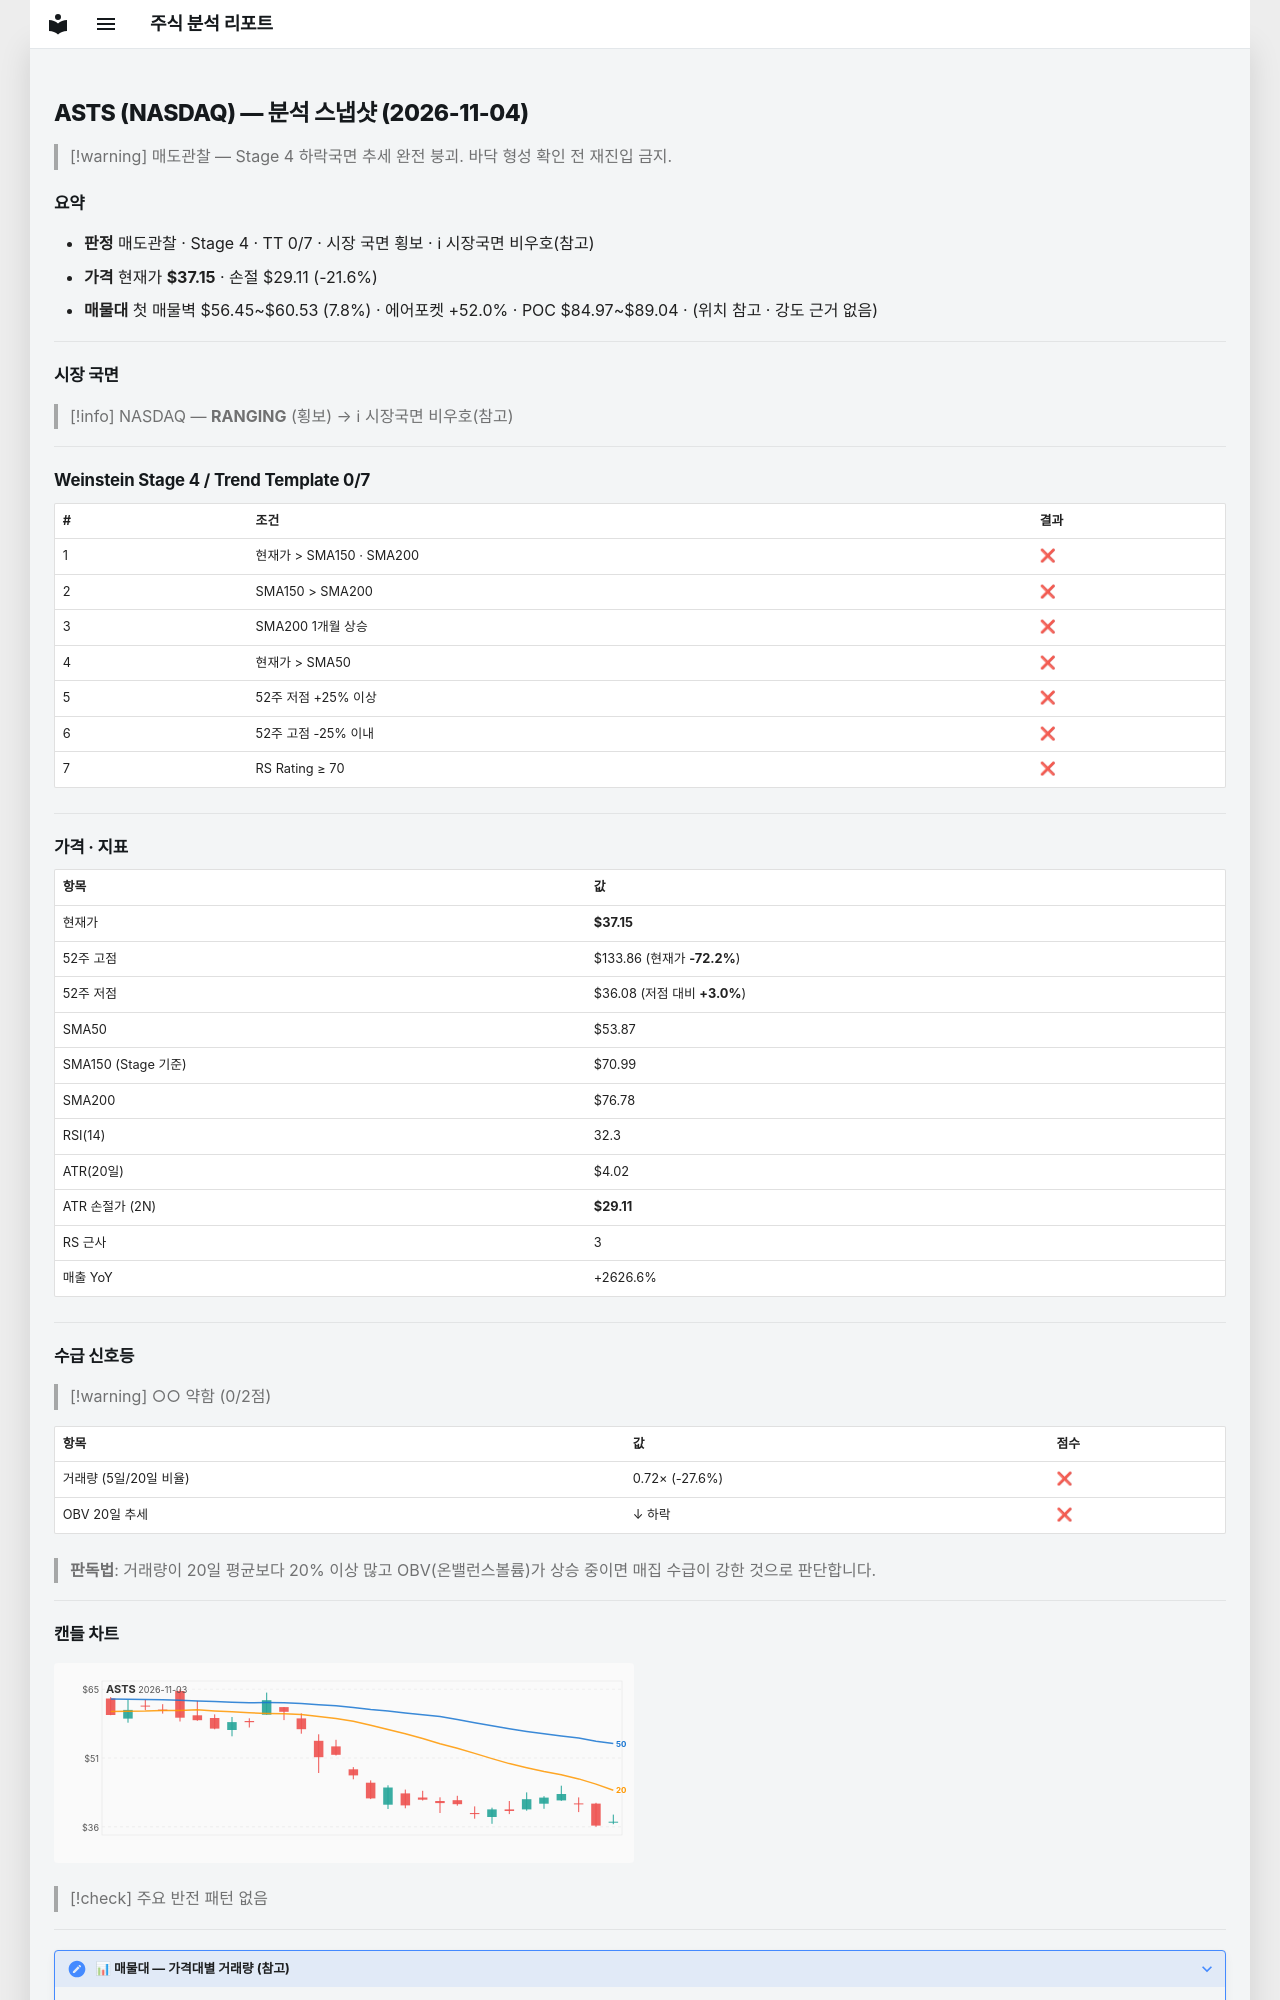

repository: soloandco/stock-reports · page: snapshots/ASTS-2026-11-04/index.html · generator: mkdocs

---
type: analysis-snapshot
title: ASTS 분석 스냅샷
ticker: ASTS
market: NASDAQ
created: 2026-11-04
updated: 2026-11-04
bar-date: 2026-11-03
verdict: 매도관찰
real-rr: 4.72
sma50-gap-pct: -31.0
weekly-position: 저항대아래
weekly-overhead-price: 75.08
weekly-overhead-pct: 102.1
stage: 4
trend-template-score: 0
tt-max: 7
ma-set: sma-50-150-200
price: 37.150001525878906
stop-price: 29.107293489715744
market-regime: RANGING
supply-demand-score: 0/2
supply-demand-label: 약함
status: tracking
tags:
  - stock-agent
  - watchlist
  - ASTS
  - analysis
related:
  - "[[analysis-template]]"
---

# ASTS (NASDAQ) — 분석 스냅샷 (2026-11-04)

> [!warning] 매도관찰 — Stage 4 하락국면
> 추세 완전 붕괴. 바닥 형성 확인 전 재진입 금지.

## 요약

- **판정** 매도관찰 · Stage 4 · TT 0/7 · 시장 국면 횡보 · ℹ 시장국면 비우호(참고)
- **가격** 현재가 **$37.15** · 손절 $29.11 (-21.6%)
- **매물대** 첫 매물벽 $56.45~$60.53 (7.8%) · 에어포켓 +52.0% · POC $84.97~$89.04 · (위치 참고 · 강도 근거 없음)

---

## 시장 국면

> [!info] NASDAQ — **RANGING** (횡보) → ℹ 시장국면 비우호(참고)

---

## Weinstein Stage 4 / Trend Template 0/7

| # | 조건 | 결과 |
|---|------|------|
| 1 | 현재가 > SMA150 · SMA200 | ❌ |
| 2 | SMA150 > SMA200 | ❌ |
| 3 | SMA200 1개월 상승 | ❌ |
| 4 | 현재가 > SMA50 | ❌ |
| 5 | 52주 저점 +25% 이상 | ❌ |
| 6 | 52주 고점 -25% 이내 | ❌ |
| 7 | RS Rating ≥ 70 | ❌ |

---

## 가격 · 지표

| 항목 | 값 |
|------|---|
| 현재가 | **$37.15** |
| 52주 고점 | $133.86 (현재가 **-72.2%**) |
| 52주 저점 | $36.08 (저점 대비 **+3.0%**) |
| SMA50 | $53.87 |
| SMA150 (Stage 기준) | $70.99 |
| SMA200 | $76.78 |
| RSI(14) | 32.3 |
| ATR(20일) | $4.02 |
| ATR 손절가 (2N) | **$29.11** |
| RS 근사 | 3 |
| 매출 YoY | +2626.6% |

---
## 수급 신호등

> [!warning] ○○ 약함 (0/2점)

| 항목 | 값 | 점수 |
|------|------|------|
| 거래량 (5일/20일 비율) | 0.72× (-27.6%) | ❌ |
| OBV 20일 추세 | ↓ 하락 | ❌ |

> **판독법**: 거래량이 20일 평균보다 20% 이상 많고 OBV(온밸런스볼륨)가 상승 중이면 매집 수급이 강한 것으로 판단합니다.

---
